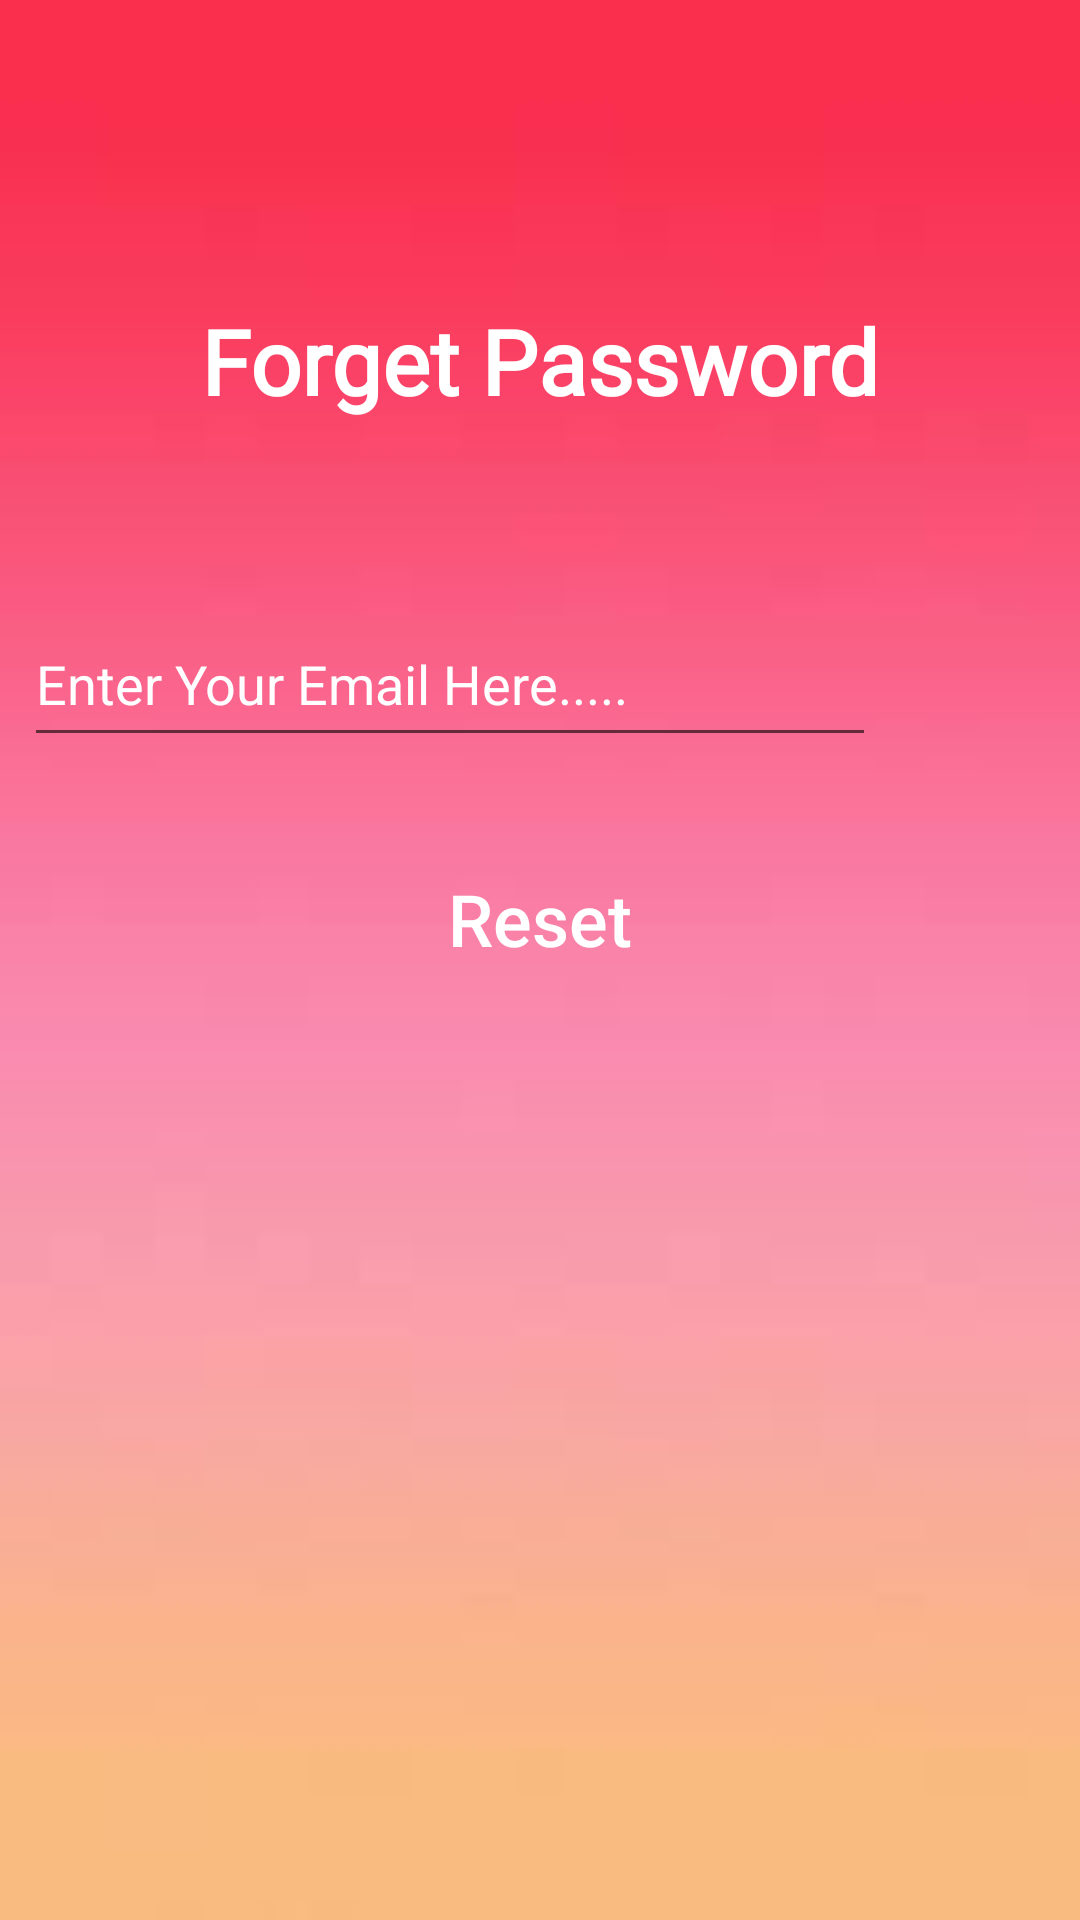

Write the Android layout XML for this screen, with the resource values it uses.
<!-- AndroidManifest.xml: application theme Theme.SoulFriends -->
<!-- res/layout/activity_forget_password.xml -->
<?xml version="1.0" encoding="utf-8"?>
<androidx.constraintlayout.widget.ConstraintLayout xmlns:android="http://schemas.android.com/apk/res/android"
    xmlns:app="http://schemas.android.com/apk/res-auto"
    xmlns:tools="http://schemas.android.com/tools"
    android:layout_width="match_parent"
    android:layout_height="match_parent"
    android:background="@drawable/pinky"
    tools:context=".ForgetPassword">

    <TextView
        android:id="@+id/textView"
        android:layout_width="wrap_content"
        android:layout_height="wrap_content"
        android:layout_marginStart="30dp"
        android:layout_marginTop="100dp"
        android:layout_marginEnd="30dp"
        android:fontFamily="@font/adamina"
        android:text="Forget Password"
        android:textColor="#ffffffff"
        android:textSize="30sp"
        android:textStyle="bold"
        app:layout_constraintEnd_toEndOf="parent"
        app:layout_constraintStart_toStartOf="parent"
        app:layout_constraintTop_toTopOf="parent" />

    <EditText
        android:id="@+id/editTextTextEmailAddress"
        android:layout_width="284dp"
        android:layout_height="52dp"
        android:layout_marginTop="60dp"
        android:layout_marginEnd="68dp"
        android:ems="10"
        android:hint="Enter Your Email Here....."
        android:inputType="textEmailAddress"
        android:textColorHint="#FFFFFF"
        app:layout_constraintEnd_toEndOf="parent"
        app:layout_constraintTop_toBottomOf="@+id/textView" />

    <Button
        android:id="@+id/button6"
        android:layout_width="wrap_content"
        android:layout_height="wrap_content"
        android:layout_marginStart="125dp"
        android:layout_marginTop="30dp"
        android:layout_marginEnd="125dp"
        android:background="@drawable/rounded_button2"
        android:text="Reset"
        android:textAllCaps="false"
        android:textColor="#ffffffff"
        android:textSize="24sp"
        app:backgroundTint="#FA2F4D"
        app:layout_constraintEnd_toEndOf="parent"
        app:layout_constraintStart_toStartOf="parent"
        app:layout_constraintTop_toBottomOf="@+id/editTextTextEmailAddress" />

    <ImageView
        android:id="@+id/imageView4"
        android:layout_width="31dp"
        android:layout_height="52dp"
        android:layout_marginStart="30dp"
        android:layout_marginTop="62dp"
        app:layout_constraintEnd_toStartOf="@+id/editTextTextEmailAddress"
        app:layout_constraintStart_toStartOf="parent"
        app:layout_constraintTop_toBottomOf="@+id/textView"
        app:srcCompat="@drawable/e" />

</androidx.constraintlayout.widget.ConstraintLayout>
<!-- resources referenced by this layout -->
<resources>
  <!-- drawable e: png bitmap (drawable, 28641 bytes) -->
  <!-- drawable pinky: jpeg bitmap (drawable-v24, 1121 bytes) -->
  <style name="Theme.SoulFriends" parent="Theme.MaterialComponents.DayNight.DarkActionBar">
          
          <item name="colorPrimary">@color/purple_500</item>
          <item name="colorPrimaryVariant">@color/purple_700</item>
          <item name="colorOnPrimary">@color/white</item>
          
          <item name="colorSecondary">@color/teal_200</item>
          <item name="colorSecondaryVariant">@color/teal_700</item>
          <item name="colorOnSecondary">@color/black</item>
          
          <item name="android:statusBarColor" tools:targetApi="l">?attr/colorPrimaryVariant</item>
          
      </style>
  <color name="purple_500">#FF6200EE</color>
  <color name="purple_700">#FF3700B3</color>
  <color name="white">#FFFFFFFF</color>
  <color name="teal_200">#FF03DAC5</color>
  <color name="teal_700">#FF018786</color>
  <color name="black">#FF000000</color>
</resources>
